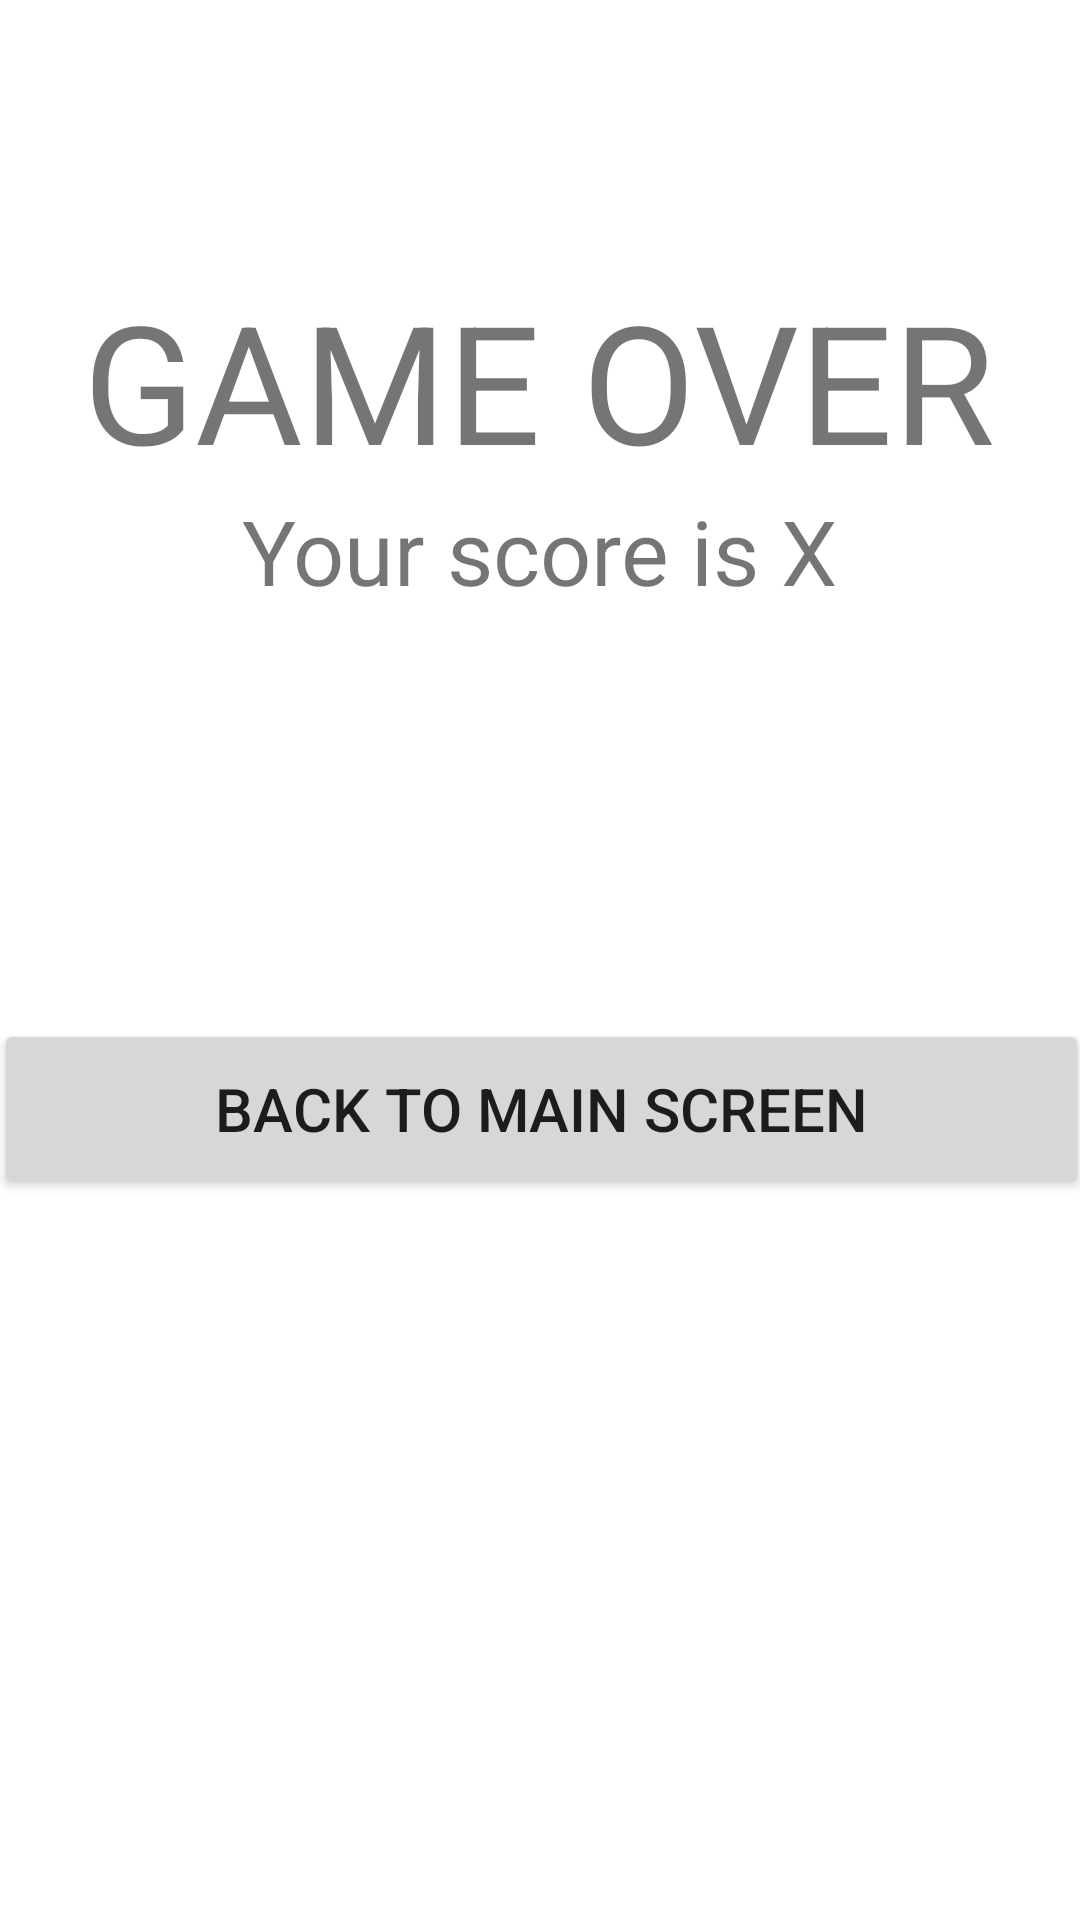

Here is an Android app screen rendered from its layout file. Give the layout XML and the strings, colors and styles it references.
<!-- AndroidManifest.xml: application theme Theme.ExWeek2160420154 -->
<!-- res/layout/fragment_game_over.xml -->
<?xml version="1.0" encoding="utf-8"?>
<FrameLayout xmlns:android="http://schemas.android.com/apk/res/android"
    xmlns:app="http://schemas.android.com/apk/res-auto"
    xmlns:tools="http://schemas.android.com/tools"
    android:layout_width="match_parent"
    android:layout_height="match_parent"
    tools:context=".GameOverFragment">

    <androidx.constraintlayout.widget.ConstraintLayout
        android:layout_width="match_parent"
        android:layout_height="match_parent">

        <TextView
            android:id="@+id/textView"
            android:layout_width="wrap_content"
            android:layout_height="wrap_content"
            android:layout_marginTop="90dp"
            android:text="GAME OVER"
            android:textSize="55sp"
            app:layout_constraintEnd_toEndOf="parent"
            app:layout_constraintHorizontal_bias="0.495"
            app:layout_constraintStart_toStartOf="parent"
            app:layout_constraintTop_toTopOf="parent" />

        <TextView
            android:id="@+id/txtScore"
            android:layout_width="wrap_content"
            android:layout_height="wrap_content"
            android:text="Your score is X"
            android:textSize="30sp"
            app:layout_constraintEnd_toEndOf="parent"
            app:layout_constraintStart_toStartOf="parent"
            app:layout_constraintTop_toBottomOf="@+id/textView" />

        <Button
            android:id="@+id/btnBack"
            android:layout_width="365dp"
            android:layout_height="60dp"
            android:layout_marginTop="136dp"
            android:text="BACK TO MAIN SCREEN"
            android:textSize="20sp"
            app:icon="@drawable/ic_baseline_arrow_back_24"
            app:layout_constraintEnd_toEndOf="parent"
            app:layout_constraintHorizontal_bias="0.496"
            app:layout_constraintStart_toStartOf="parent"
            app:layout_constraintTop_toBottomOf="@+id/txtScore" />
    </androidx.constraintlayout.widget.ConstraintLayout>
</FrameLayout>
<!-- resources referenced by this layout -->
<resources>
  <style name="Theme.ExWeek2160420154" parent="Theme.MaterialComponents.DayNight.DarkActionBar">
          
          <item name="colorPrimary">@color/purple_500</item>
          <item name="colorPrimaryVariant">@color/purple_700</item>
          <item name="colorOnPrimary">@color/white</item>
          
          <item name="colorSecondary">@color/teal_200</item>
          <item name="colorSecondaryVariant">@color/teal_700</item>
          <item name="colorOnSecondary">@color/black</item>
          
          <item name="android:statusBarColor" tools:targetApi="l">?attr/colorPrimaryVariant</item>
          
      </style>
  <!-- not gathered from this repository: default colours our renderer supplied (Android Studio template values) -->
  <color name="purple_500">#FF6200EE</color>
  <color name="purple_700">#FF3700B3</color>
  <color name="teal_200">#FF03DAC5</color>
  <color name="teal_700">#FF018786</color>
  <color name="black">#FF000000</color>
  <color name="white">#FFFFFFFF</color>
</resources>
